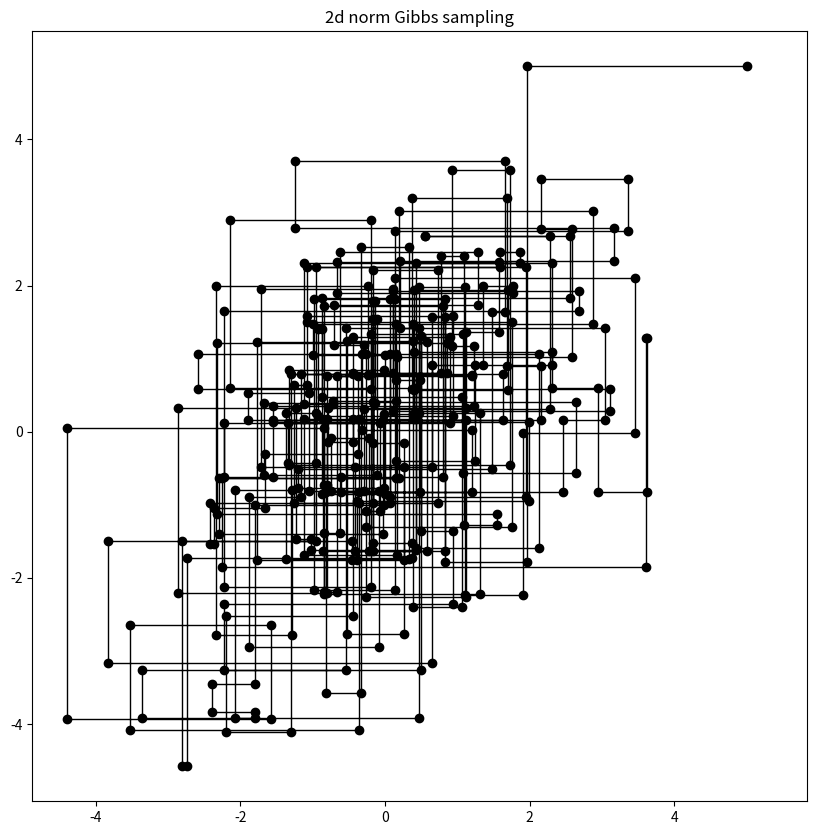

Recreate this plot in Python. (Note: this script raises an exception after producing the figure.)
import numpy as np
import matplotlib.pyplot as plt
import scipy.integrate
from scipy.stats import norm,uniform,multivariate_normal
from mpl_toolkits.mplot3d import Axes3D
import matplotlib.animation as animation

maxSample = 1000

x = [5.0]
y = [5.0]
# sigma1 = sigma2 = 1,mean1 = mean2 = 0 の2つの標準正規分布からのサンプル。
#ただし、共分散 cov の値によって、グラフが変化する。
sigma = 0.8
for i in range(2*maxSample):
    x.append(norm.rvs(loc=sigma*y[-1],scale=1.0))
    y.append(norm.rvs(loc=sigma*x[-1],scale=1.0))
    
x = x[2::4]
y = y[4::4]
x1 = [5.0]
x2 = [5.0,5.0]
ims = []

fig = plt.figure(figsize=(10,10))
plt.subplot(111)
plt.title('2d norm Gibbs sampling')
for i in range(len(y)):
    x1.extend([x[i]]*2)
    x2.extend([y[i]]*2)
if len(x1) < len(x2):
    x1.append(x1[-1])
elif len(x1) > len(x2):
    x2.append(x2[-1])

for i in range(len(x1)):
	ims.append(plt.plot(x1[:i+1],x2[:i+1],color='black',  linestyle='solid', linewidth = 1.0, marker='o'))

ani = animation.ArtistAnimation(fig, ims, interval=100)
#plt.show()
ani.save("gibbs_sampling.gif", writer="imagemagick", fps=5, dpi=64)